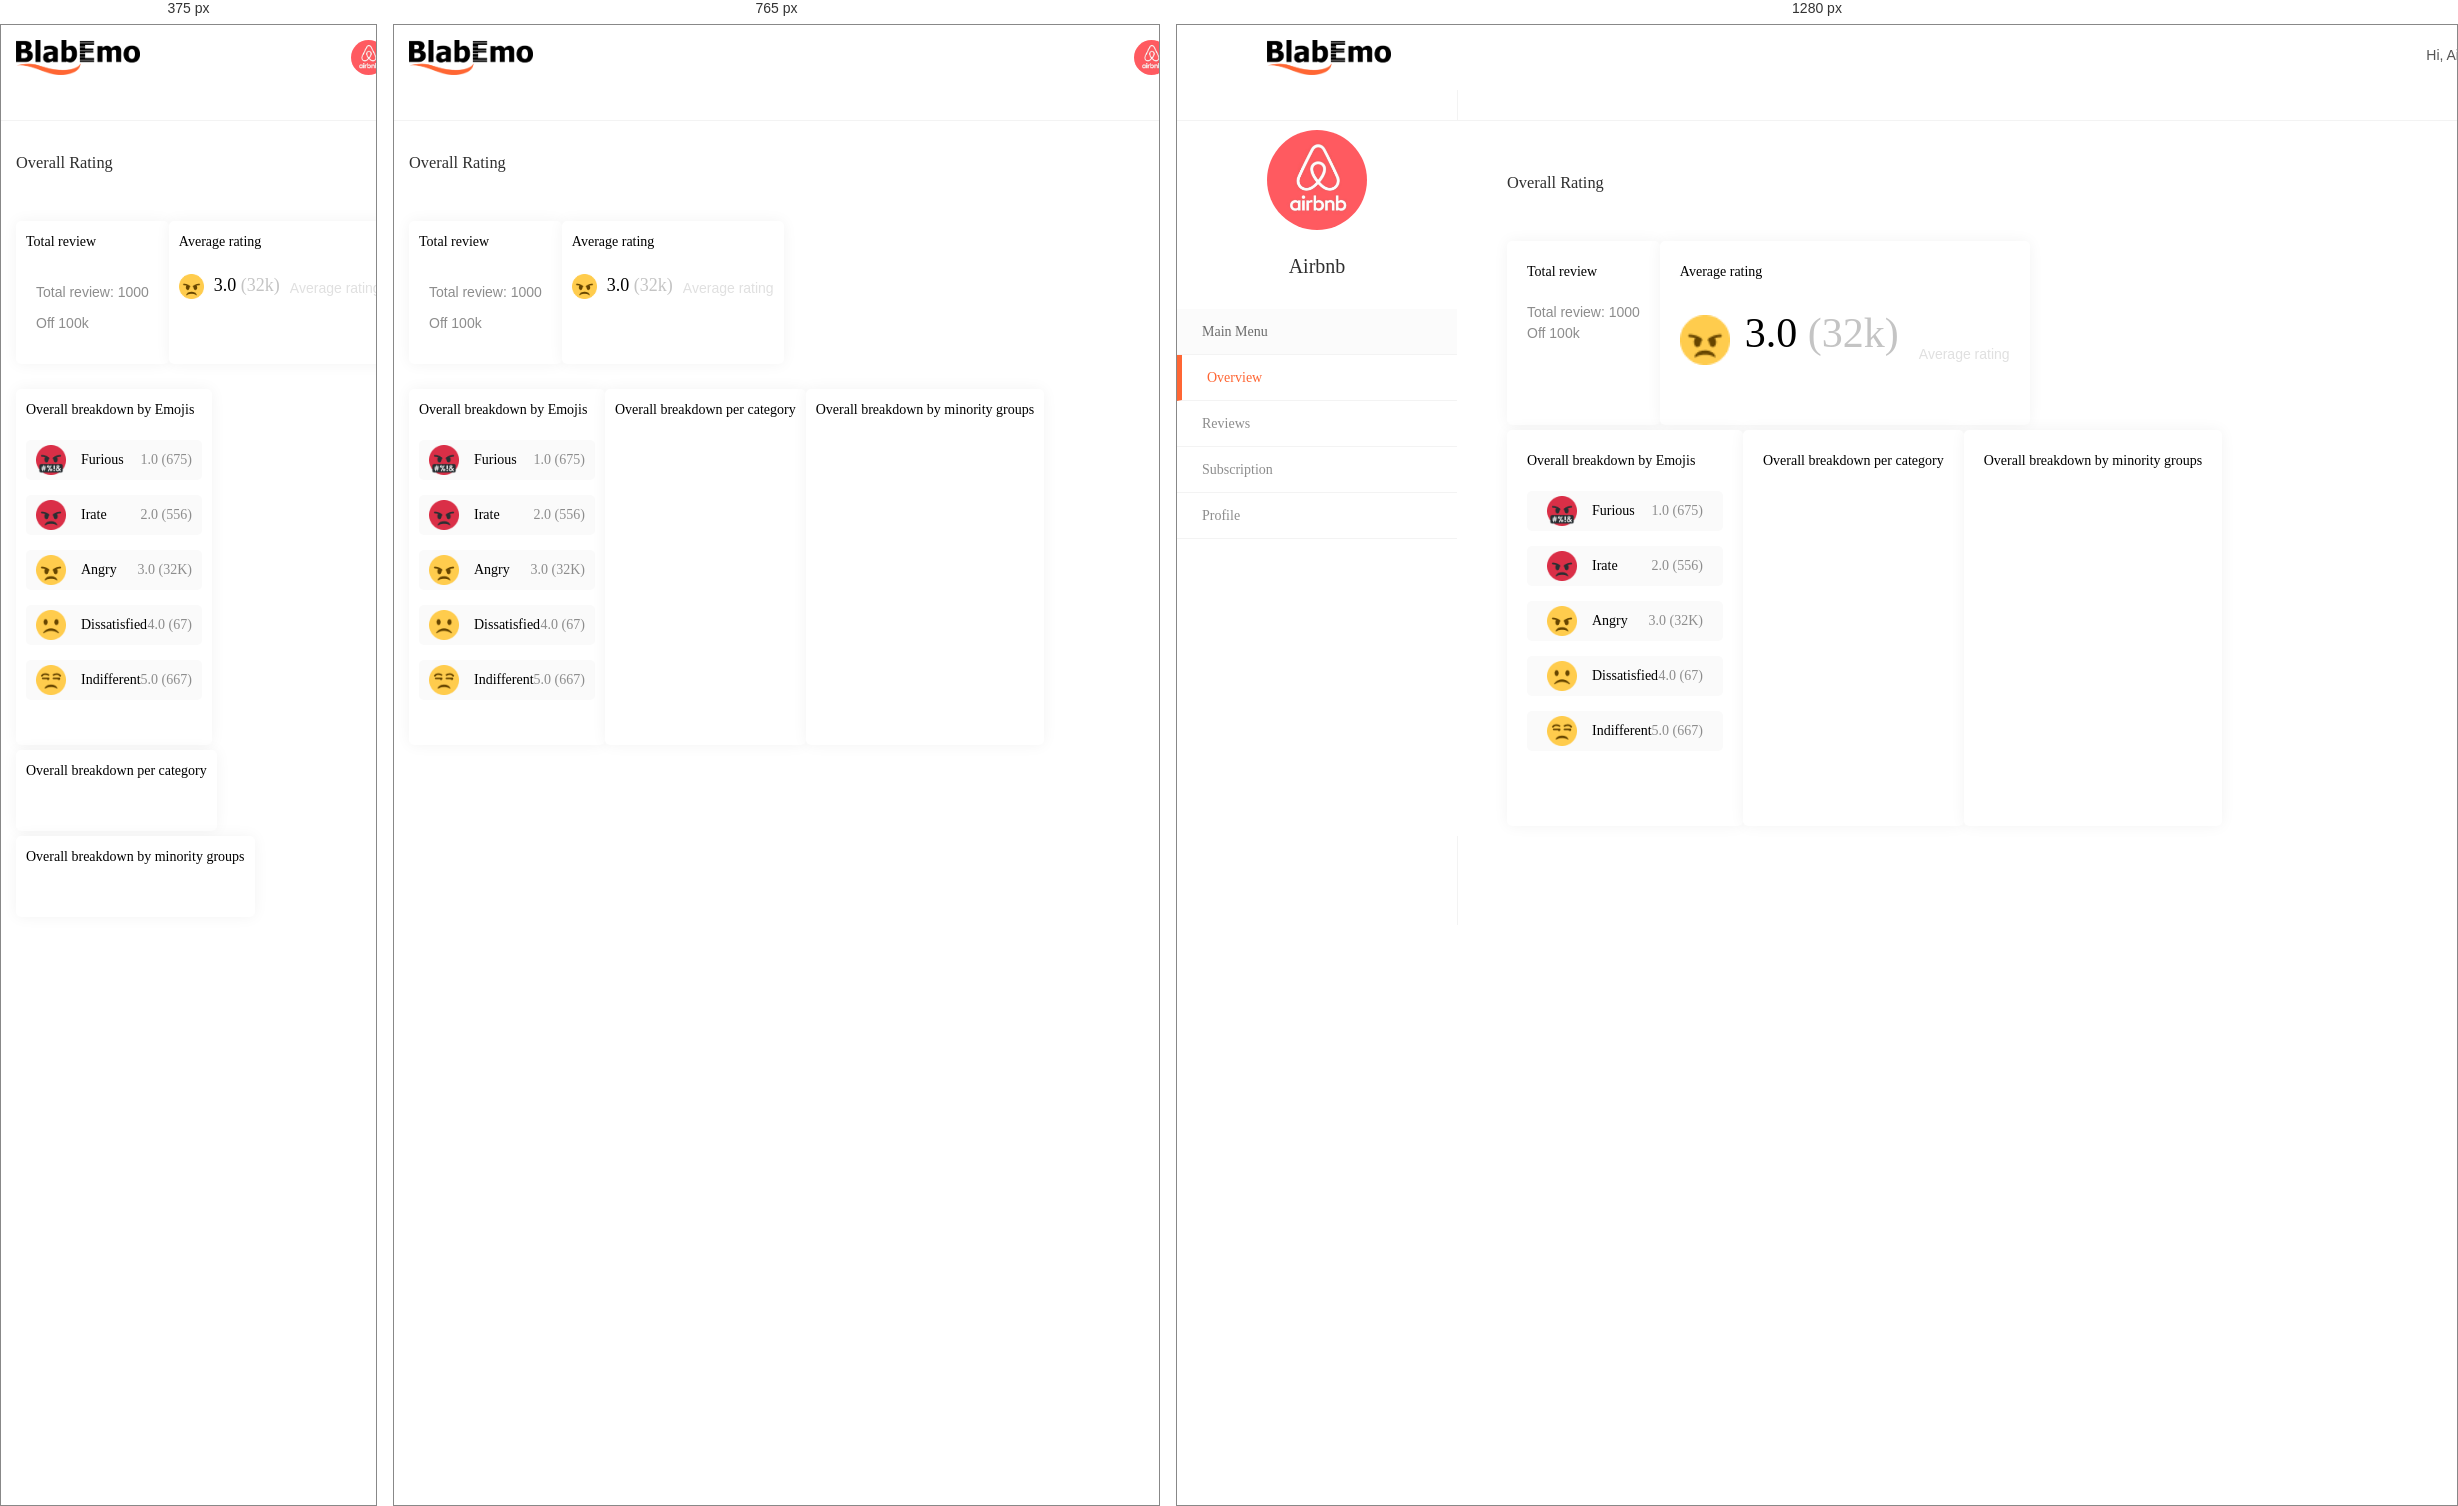
Rendered at 375 px, 765 px and 1280 px, left to right.

<!-- file: overall-details.html -->
<!DOCTYPE html>
<html lang="en" dir="ltr">
  <head>
    <meta charset="utf-8" />
    <meta http-equiv="X-UA-Compatible" content="IE=edge" />
    <meta name="viewport" content="width=device-width, initial-scale=1.0" />
    <meta http-equiv="Pragma" content="no-cache" />
    <meta http-equiv="no-cache" />
    <meta http-equiv="Expires" content="0" />
    <meta http-equiv="Cache-Control" content="no-cache" />
    <meta name="author" content="Yomi Akande" />
    <meta
      name="description"
      content="Grow your business with real-time reviews"
    />
    <meta name="keywords" content="" />

    <!--  Essential META Tags -->
    <meta property="og:title" content="Blabemo" />
    <meta
      property="og:description"
      content="Grow your business with real-time reviews"
    />
    <meta property="og:image" content="assets/images/favicon.ico" />
    <meta property="og:url" content="" />
    <meta name="twitter:card" content="summary_large_image" />

    <!--  Non-Essential, But Recommended -->
    <meta property="og:site_name" content="Blabemo" />
    <meta name="twitter:image:alt" content="Blabemo logo" />

    <!--  Non-Essential, But Required for Analytics -->
    <meta property="fb:app_id" content="your_app_id" />
    <meta name="twitter:site" content="@website-username" />

    <title>Blabemo - Grow your business with real-time reviews</title>

    <!-- favicon -->
    <link
      rel="shortcut icon"
      href="assets/images/favicon.ico"
      type="image/x-icon"
    />
    <link rel="icon" href="assets/images/favicon.ico" type="image/x-icon" />

    <!-- ########## CSS LINKS ########## -->
    <link rel="stylesheet" href="assets/css/bootstrap.min.css" />
    <link rel="stylesheet" href="assets/css/croppie.css" />
    <link
      rel="stylesheet"
      href="https://cdnjs.cloudflare.com/ajax/libs/font-awesome/6.0.0-beta2/css/all.min.css"
      integrity="sha512-YWzhKL2whUzgiheMoBFwW8CKV4qpHQAEuvilg9FAn5VJUDwKZZxkJNuGM4XkWuk94WCrrwslk8yWNGmY1EduTA=="
      crossorigin="anonymous"
      referrerpolicy="no-referrer"
    />
    <link rel="stylesheet" href="assets/css/tagsinput.css" />

    <link rel="stylesheet" href="assets/css/style.css" />
  </head>

  <body>
    <!-- Header begin -->
    <header class="home-header" id="home">
      <div class="nav-header">
        <a href="">
          <img
            class="logo"
            src="assets/images/blabemo.png"
            height="35px"
            alt="Blabemo Logo"
          />
        </a>

        <div class="navbar-account">
          <img src="assets/images/airbnb.png" alt="" />
          <i class="fa fa-caret-down"></i>
          <ul class="account-dropdown">
            <a href="">
              <li>Profile</li>
            </a>
            <a href="">
              <li>Logout</li>
            </a>
          </ul>
        </div>
        <ul class="navigation2">
          <li>Hi, Airbnb</li>
        </ul>
      </div>
    </header>
    <!-- Header end -->

    <section class="dashboard-content">
      <div class="dashboard-sidebar">
        <div class="brand-logo">
          <img src="assets/images/airbnb.png" alt="" />
          <h3>Airbnb</h3>
        </div>
        <ul class="sidebar-nav">
          <li class="heading">Main Menu</li>
          <a href="">
            <li class="active">Overview</li>
          </a>
          <a href="">
            <li>Reviews</li>
          </a>
          <a href="">
            <li>Subscription</li>
          </a>
          <a href="">
            <li>Profile</li>
          </a>
        </ul>
      </div>
      <div class="dashboard-main">
        <h3>Overall Rating</h3>
        <div class="row row-flex stat">
          <div class="col-lg-6">
            <div class="info-box-3">
              <h6>Total review</h6>
              <div class="total-review">
                <div class="review-progress">Total review: 1000</div>
                <span>Off 100k</span>
              </div>
            </div>
          </div>
          <div class="col-lg-6">
            <div class="info-box-3">
              <h6>Average rating</h6>
              <div class="average-rating">
                <img
                  src="assets/images/angry.png"
                  alt=""
                  width="40px"
                  height="40px"
                />
                <h2>3.0 <span>(32k)</span></h2>
                <p>Average rating</p>
              </div>
            </div>
          </div>
        </div>

        <div class="row row-flex stat">
          <div class="col-lg-4">
            <div class="info-box-3">
              <h6>Overall breakdown by Emojis</h6>
              <ul class="by-emojis">
                <li>
                  <img src="assets/images/furious.png" alt="" />
                  <div class="score">
                    Furious
                    <span>1.0 (675)</span>
                  </div>
                </li>
                <li>
                  <img src="assets/images/irate.png" alt="" />
                  <div class="score">
                    Irate
                    <span>2.0 (556)</span>
                  </div>
                </li>
                <li>
                  <img src="assets/images/angry.png" alt="" />
                  <div class="score">
                    Angry
                    <span>3.0 (32K)</span>
                  </div>
                </li>
                <li>
                  <img src="assets/images/dissatisfied.png" alt="" />
                  <div class="score">
                    Dissatisfied
                    <span>4.0 (67)</span>
                  </div>
                </li>
                <li>
                  <img src="assets/images/indifferent.png" alt="" />
                  <div class="score">
                    Indifferent
                    <span>5.0 (667)</span>
                  </div>
                </li>
              </ul>
            </div>
          </div>
          <div class="col-lg-4">
            <div class="info-box-3">
              <h6>Overall breakdown per category</h6>
            </div>
          </div>
          <div class="col-lg-4">
            <div class="info-box-3">
              <h6>Overall breakdown by minority groups</h6>
            </div>
          </div>
        </div>
      </div>
    </section>

    <script src="assets/js/jquery-3.6.0.min.js"></script>
    <script src="assets/js/bootstrap.min.js"></script>
    <script
      src="https://cdnjs.cloudflare.com/ajax/libs/font-awesome/6.0.0-beta2/js/all.min.js"
      integrity="sha512-cyAbuGborsD25bhT/uz++wPqrh5cqPh1ULJz4NSpN9ktWcA6Hnh9g+CWKeNx2R0fgQt+ybRXdabSBgYXkQTTmA=="
      crossorigin="anonymous"
      referrerpolicy="no-referrer"
    ></script>
    <script src="assets/js/croppie.min.js"></script>

    <script src="assets/js/main.js"></script>
    <script src="assets/js/tagsinput.js"></script>
  </body>
</html>


/* @media block from style.css */
@media screen and (max-width: 991px) {
  .advert-hero {
    padding: 30px 15px;
    height: auto;
    overflow: hidden;
  }
  .advert-hero > p {
    width: 100%;
    margin: 0 auto 60px;
  }
  .get-started {
    position: relative;
    width: 100%;
    margin-left: 0%;
    margin-top: 30px;
  }
  .get-started .header {
    padding: 15px;
  }
  .get-started .body {
    padding: 15px;
  }
  .get-started form {
    margin-top: 20px;
  }
  .get-started button {
    margin: 10px 0 20px;
  }
  .advert-hero-footer {
    padding: 30px 50px;
  }
  .blab-benefit,
  .blab-features {
    padding: 40px 15px;
  }
  .blab-benefit h6,
  .blab-features h6 {
    margin-bottom: 40px;
  }
  .benefit-icon {
    height: 70px;
    width: 70px;
  }
  .benefit-data {
    width: calc(100% - 85px);
  }
  .benefit-testimonial-container {
    padding: 40px 0 0 0;
    flex-direction: column;
  }
  .benefit-testimonial-container img {
    margin-right: 0;
  }
  .benefit-testimonial {
    padding: 15px;
    text-align: center;
  }
  .find-more {
    padding: 30px 15px;
  }
  .advert-footer {
    padding: 30px 15px;
    text-align: center;
  }
  .ad-footer button {
    padding: 10px;
    margin-top: 25px;
  }
}

/* @media block from style.css */
@media screen and (max-width: 991px) {
  .header2,
  .header3 {
    padding: 40px 15px;
    display: block;
  }
  .breadcrumbs {
    padding: 15px;
  }
  .results-container {
    padding: 30px 15px;
  }
  .result-box:first-of-type {
    margin-top: 30px;
  }
  .result-box {
    flex-direction: column;
    height: auto;
    margin-bottom: 25px;
  }
  .result-info-header {
    display: block;
  }
  .result-info-header button {
    margin-top: 15px;
  }
  .result-info {
    width: 100%;
    padding: 15px 0 0;
  }
  .result-info p {
    width: 100%;
  }
}

/* @media block from style.css */
@media screen and (max-width: 991px) {
  .signup-bg,
  .signup-bg2 {
    padding: 20px 15px;
  }
  .signup-caption {
    text-align: center;
    margin-bottom: 55px;
  }
  .signup-caption p {
    width: 100%;
  }
  .signup-box {
    padding: 30px 15px;
    margin-bottom: 25px;
  }
  .signup-options {
    margin-top: 30px;
  }
}

/* @media block from style.css */
@media screen and (max-width: 991px) {
  .cookies-alert {
    padding: 20px 15px;
  }
}

/* @media block from style.css */
@media screen and (max-width: 991px) {
  .about-hero {
    padding: 60px 15px;
  }
  .about-hero h3 {
    width: 100%;
  }
  .about-tab {
    padding: 0 10px;
  }
  .about-tab li {
    display: inline-block;
    padding: 15px 5px;
  }
  .about {
    padding: 40px 15px;
  }
  .about-us {
    flex-direction: column;
    padding: 30px 0;
  }
  .blab-icon {
    width: 180px;
    padding: 0 30px 30px;
  }
  .mission {
    padding: 30px 0;
  }
  .contact-form form {
    margin-top: 35px;
  }
}

/* @media block from style.css */
@media screen and (max-width: 991px) {
  .business-img {
    width: 80px;
    height: 80px;
  }
  .business-info {
    width: calc(100% - 80px);
    padding-left: 10px;
  }
  .business-info .location {
    margin: 5px 0;
  }
  .tab-content {
    padding: 30px 0;
  }
  .review-tags-container {
    margin: 25px 0;
    max-height: 350px;
  }
  .review-tag {
    margin-bottom: 15px;
  }
  .review-login {
    padding: 0;
    margin: 20px 0;
  }
  .recentReviewsTab {
    max-height: 800px;
  }
  .recent-review {
    margin-bottom: 20px;
  }
  .recent-review-img,
  .blab-img {
    width: 35px !important;
    height: 35px;
  }
}

/* @media block from style.css */
@media screen and (max-width: 991px) {
  .page-content {
    padding: 15px;
  }
  .post-blab {
    padding: 15px;
  }
  .post-blab .profile-img {
    width: 45px;
    height: 45px;
  }
  .blab-message {
    padding-left: 10px;
  }
  .blabs {
    margin: 30px 0;
  }
  .recent-review-info,
  .blab-info {
    margin-left: 10px;
    width: calc(100% - 35px);
  }
  .timeline-tab {
    padding: 0;
  }
  .handle {
    padding: 15px 0;
  }
  .handle-details {
    padding-left: 10px;
  }
  .modal-content {
    padding: 60px 5px 20px;
  }
  .timeline-left-sidebar,
  .timeline-left-sidebar2,
  .timeline-right-sidebar,
  .peer-review-left-sidebar {
    display: none;
    position: absolute;
    background-color: #ffffff;
    border-top: 5px solid #f4f4f4;
    top: 65px;
    z-index: 999;
    left: 0;
    width: 100vw;
    max-width: 414px;
  }
  .timeline-right-sidebar {
    padding: 20px 15px;
  }
  .timeline-left-sidebar.show,
  .timeline-left-sidebar.show,
  .timeline-right-sidebar.show,
  .peer-review-left-sidebar.show {
    display: block;
  }
}

/* @media block from style.css */
@media screen and (max-width: 540px) {
  .handle-info {
    width: calc(100% - 80px);
  }
  .handle-btns {
    width: 80px;
  }
  .business-info .claimed span {
    display: none;
  }
  .business-info .location {
    margin: 5px 0;
    text-align: left;
  }
  .blab-message-footer button {
    padding: 10px 15px;
  }
}

/* @media block from style.css */
@media screen and (max-width: 991px) {
  .blab-alert,
  .dash-blab-alert {
    padding: 10px 30px;
  }
  .blab-alert button,
  .dash-blab-alert button {
    top: 0;
    right: 10px;
  }
  .submit-cv {
    padding: 20px;
    flex-direction: column;
  }
  .submit-cv p {
    width: 100%;
    text-align: center;
  }
  .submit-cv a {
    margin-top: 15px;
  }
  .applied-filters ul {
    width: 100%;
  }
  .applied-filters ul li {
    padding: 5px 10px;
    margin: 0 5px 5px;
  }
  .applied-filters ul li span {
    margin-left: 10px;
    font-size: 18px;
  }
  .filter-search input {
    margin-bottom: 20px;
  }
  .peer-review .review-img {
    height: 40px;
    width: 40px;
  }
  .peer-review .review-info {
    width: calc(100% - 40px);
    padding-left: 10px;
  }
  .peer-review .review-info h5 {
    font-size: 14px;
  }
  .peer-review .review-info h5 span {
    font-size: 12px;
  }
  .peer-review .review-info span {
    font-size: 11px;
  }
  .review-cv button {
    padding: 5px 10px;
  }
  .single-review {
    padding: 15px;
    flex-direction: column;
    align-items: center;
  }
  .single-review .review-info {
    width: 100%;
    padding: 0;
    margin-top: 15px;
  }
  .single-review .review-info p {
    width: 100%;
    margin-bottom: 15px;
  }
  .review-file {
    flex-direction: column;
  }
  .review-file img {
    margin-bottom: 15px;
  }
}

/* @media block from style.css */
@media screen and (max-width: 991px) {
  .upload-cv-container {
    padding: 15px 0;
  }
  .upload-status img {
    width: 50px;
  }
  .upload-process {
    width: calc(100% - 55px);
  }
  .upload-name span {
    margin-left: 20px;
  }
  .upload-cv label {
    padding: 8px;
    width: calc(100% - 75px);
  }
  .upload-cv label h6 {
    font-size: 12px;
    padding: 5px;
  }
  .upload-cv label p {
    font-size: 11px;
  }
  .upload-cv button {
    padding: 10px 5px;
    width: 65px;
    font-size: 12px;
    border: 1px solid #ff6634;
    margin-left: 5px;
  }
}

/* @media block from style.css */
@media screen and (max-width: 991px) {
  .dash-header {
    padding: 0 10px;
    height: 65px;
    width: 100%;
    text-align: left;
  }
  .dashboard-sidebar {
    display: none;
    border: none;
    position: fixed;
    background-color: #ffffff;
    top: 65px;
    width: 100%;
    height: auto;
    z-index: 9999;
  }
  .dashboard-sidebar.close {
    display: block;
  }
  .alert-icon {
    display: none;
  }
  .alert-details {
    padding: 0;
  }
  .brand-logo {
    padding: 20px 10px 10px;
  }
  .brand-logo img {
    width: 80px;
    height: 80px;
  }
  .dashboard-main {
    margin-left: 0;
    width: 100%;
    padding: 30px 15px;
  }
  .compare-form input {
    width: 100%;
    margin-right: 0px;
    margin-bottom: 15px;
  }
  .compare-form button {
    width: 100%;
  }
  .result-body {
    padding: 0px;
  }
  .review-progress {
    padding: 10px;
  }
  .info-box-3 {
    padding: 10px;
  }
  .total-review span {
    padding: 10px;
  }
  .fixed {
    position: relative;
    bottom: 0;
    width: auto;
  }
  .nav-header {
    padding: 15px;
    width: 100vw;
  }
  .signup {
    background-color: #ff6634;
    text-align: left;
    width: 100%;
    border: none;
    border-radius: 0;
    color: #ffffff !important;
  }
  .signup:hover {
    background-color: #ff6634 !important;
    color: #ffffff;
  }
  .hero {
    width: 100%;
    text-align: center;
    height: auto;
    padding: 0 15px;
    position: relative;
  }
  .caption {
    padding: 50px 0;
  }
  .quote {
    position: relative;
    bottom: 0;
    max-width: 80%;
    margin: 30px 10%;
  }
  .quote i {
    top: -5px;
    left: -15px;
    font-size: 18px;
  }
  .hero-search {
    margin: 25px 0;
  }
  .hero-search input {
    width: calc(100% - 105px);
  }
  .hero-search-btn {
    width: 103px;
  }
  .hero-img {
    position: relative;
    width: 110vw;
    height: auto;
  }
  .hero-img .review {
    bottom: 5%;
    left: 0%;
    width: 130px;
  }
  .hero-img .employee-reviews {
    width: 60px;
    height: 60px;
    right: 5%;
    padding: 5px;
  }
  .hero-img .review-info {
    padding: 5px 10px 0px;
  }
  .hero-img .review-text {
    font-size: 7px;
    margin: 5px 0 0;
  }
  .hero-img .reviewer {
    padding: 5px;
  }
  .hero-img .reviewer-img {
    width: 15px;
    height: 15px;
    margin-right: 5px;
  }
  .hero-img .reviewer-info h5 {
    font-size: 9px;
  }
  .hero-img .reviewer-info p {
    font-size: 7px;
  }
  .hero-img .hero-chart {
    top: 5%;
    left: 5%;
  }
  .hero-img img {
    width: 100%;
    -o-object-fit: cover;
    object-fit: cover;
  }
  .featured-reviews {
    padding: 30px 15px;
  }
  .reviews {
    margin-top: 10px;
  }
  .reviews .row .col-md-4 {
    padding-left: 15px;
    padding-right: 15px;
  }
  .newsletter {
    padding: 50px 15px;
    background-size: 100px;
  }
  .newsletter form {
    margin-top: 25px;
  }
  .clients {
    padding: 30px 15px;
  }
  .advertisement {
    padding: 30px 15px;
  }
  .free-account-box {
    padding: 30px 10px;
    text-align: center;
    margin-bottom: 40px;
  }
  .free-account-box h5 {
    margin-bottom: 20px;
  }
  .copyright {
    margin: 0;
  }
  footer {
    padding: 30px 15px;
  }
  footer h4 {
    margin-bottom: 20px;
  }
  footer ul li {
    margin-bottom: 10px;
  }
  footer p {
    margin-bottom: 20px;
  }
  .my-30 {
    margin: 35px 0;
  }
  .menu-icon {
    display: block;
  }
  .navigation2 {
    display: none;
  }
  .navigation {
    display: block;
    position: fixed;
    right: -320px;
    top: 65px;
    width: 230px;
    z-index: 999;
    background-color: #fafafa;
    -webkit-transition: all 0.5s ease;
    -o-transition: all 0.5s ease;
    transition: all 0.5s ease;
  }
  .navigation.show {
    right: 0;
  }
  .nav-header.shadow:after,
  .middleDiv.shadow:after,
  #peerReview.shadow:after {
    content: "";
    position: fixed;
    top: 65px;
    left: 0;
    bottom: 0;
    right: 0;
    background-color: rgba(0, 0, 0, 0.7);
    z-index: 9;
  }
  .navigation li {
    display: block;
    line-height: 1.5;
    padding: 15px;
    color: #000000;
    margin: 0;
  }
  .navigation li:hover {
    background-color: rgba(184, 221, 255, 0.25);
    color: #000;
    border: none;
  }
  .lg-hidden {
    display: block !important;
  }
  .sm-hidden {
    display: none !important;
  }
  .average-rating {
    display: flex;
    align-items: flex-end;
  }
  .average-rating img {
    height: 25px;
    width: 25px;
  }
  .average-rating h2 {
    font-size: 18px;
    margin-left: 10px;
  }
  .average-rating p {
    margin-left: 10px;
  }
  .row-flex .col-lg-4 {
    margin-bottom: 25px;
  }
  .by-emojis li {
    padding: 5px 10px;
  }
  .group-header,
  .group-filter {
    flex-direction: column;
    align-items: flex-start;
    width: 100%;
  }
  .group-filter input,
  .group-filter select {
    width: 100%;
    margin: 0 0 10px;
  }
}